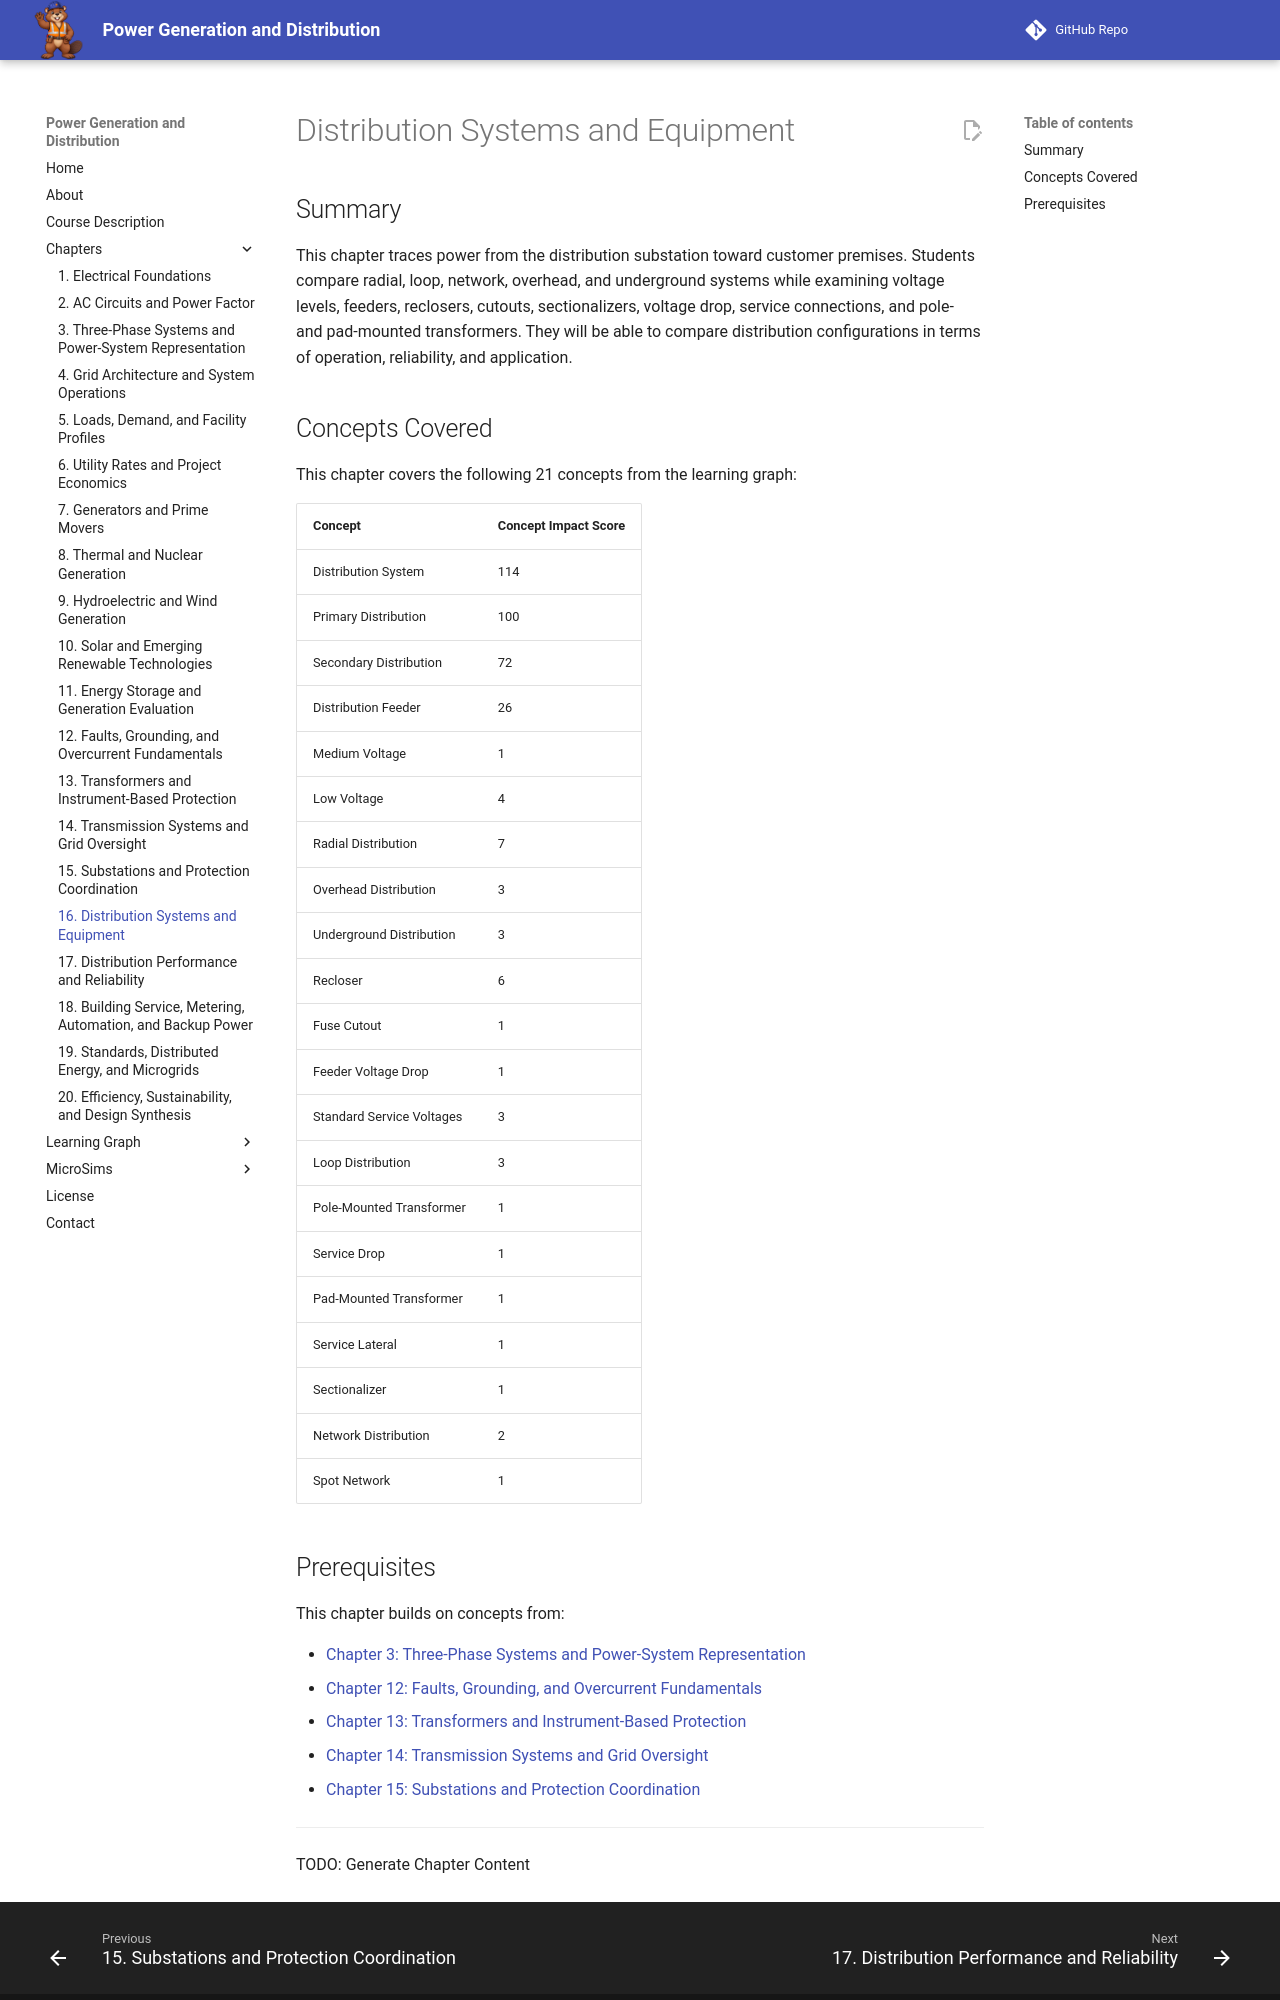

repository: dmccreary/power-generation-and-distribution · page: chapters/16-distribution-systems-equipment/index.html · generator: mkdocs

# Distribution Systems and Equipment

## Summary

This chapter traces power from the distribution substation toward customer premises. Students compare radial, loop, network, overhead, and underground systems while examining voltage levels, feeders, reclosers, cutouts, sectionalizers, voltage drop, service connections, and pole- and pad-mounted transformers. They will be able to compare distribution configurations in terms of operation, reliability, and application.

## Concepts Covered

This chapter covers the following 21 concepts from the learning graph:

| Concept | Concept Impact Score |
|---------|-----------------------|
| Distribution System | 114 |
| Primary Distribution | 100 |
| Secondary Distribution | 72 |
| Distribution Feeder | 26 |
| Medium Voltage | 1 |
| Low Voltage | 4 |
| Radial Distribution | 7 |
| Overhead Distribution | 3 |
| Underground Distribution | 3 |
| Recloser | 6 |
| Fuse Cutout | 1 |
| Feeder Voltage Drop | 1 |
| Standard Service Voltages | 3 |
| Loop Distribution | 3 |
| Pole-Mounted Transformer | 1 |
| Service Drop | 1 |
| Pad-Mounted Transformer | 1 |
| Service Lateral | 1 |
| Sectionalizer | 1 |
| Network Distribution | 2 |
| Spot Network | 1 |
